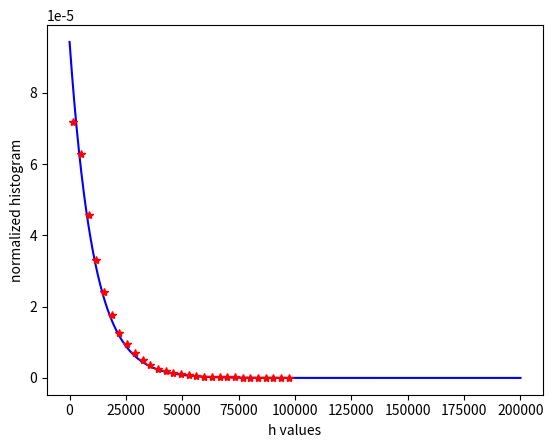

This chart was generated by the following Python code:
#!/usr/bin/env python3

import numpy as np
import matplotlib.pyplot as plt
import time

# Global variables

kB = 1.38 * 1E-23       # J K-1
m = 16 * 1.66 * 1E-27   # kg
g = 9.8                 # m s-1
delta = 10 * 1E3        # m

def metropolis(beta, t_max, t_equi):
    n_measure = t_max - t_equi
    E_mean_vals = np.zeros(n_measure)
    h_mean_vals = np.zeros(n_measure)
    
    h = 0
    E = 0
    
    k = 0
    for t in range(t_max):
        dh = (np.random.rand() * (- delta)) + delta / 2
        if h + dh < 0:
            continue
        
        dE = m * g * dh
        ratio = np.min([1, np.exp(- dE * beta)])
        
        if np.random.rand() <= ratio:
            h += dh
            E += dE
        
        if t > t_equi:
            E_mean_vals[k] = E
            h_mean_vals[k] = h
            k += 1
             
    return E_mean_vals, h_mean_vals


def main():
    # Simulation parameters
    
    t_max = int(1E6)
    t_equi = int(1E5)
    
    T = 200                 # K
    beta = 1 / (kB * T)
   
    # Metropolis simulation
   
    start = time.perf_counter() 
    E_mean_vals, h_mean_vals = metropolis(beta, t_max, t_equi)
   
    print(f"Wall time: {time.perf_counter() - start}s") 
    print(f"<E> = {np.mean(E_mean_vals)}")
    print(f"<h> = {np.mean(h_mean_vals)}")
   
    # Histogram
   
    h_vals = np.arange(0, 2E5, 1) 
    Ph_t = m * beta * g * np.exp(- beta * m * g * h_vals)
    
    h_max = np.max(h_mean_vals)
    h_min = np.min(h_mean_vals)
    n_bins = 30
    dh = (h_max - h_min) / n_bins

    values, bins = np.histogram(h_mean_vals, bins=np.linspace(h_min+dh/2, h_max+dh/2, n_bins))
    values = values / (dh * np.sum(values))

    plt.figure(1)
    plt.plot(h_vals, Ph_t, '-b')
    plt.plot(bins[0:-1], values, '*r')
    plt.xlabel("h values")
    plt.ylabel("normalized histogram")
    
    plt.show()
    
    return 

if __name__ == "__main__":
    main()
    